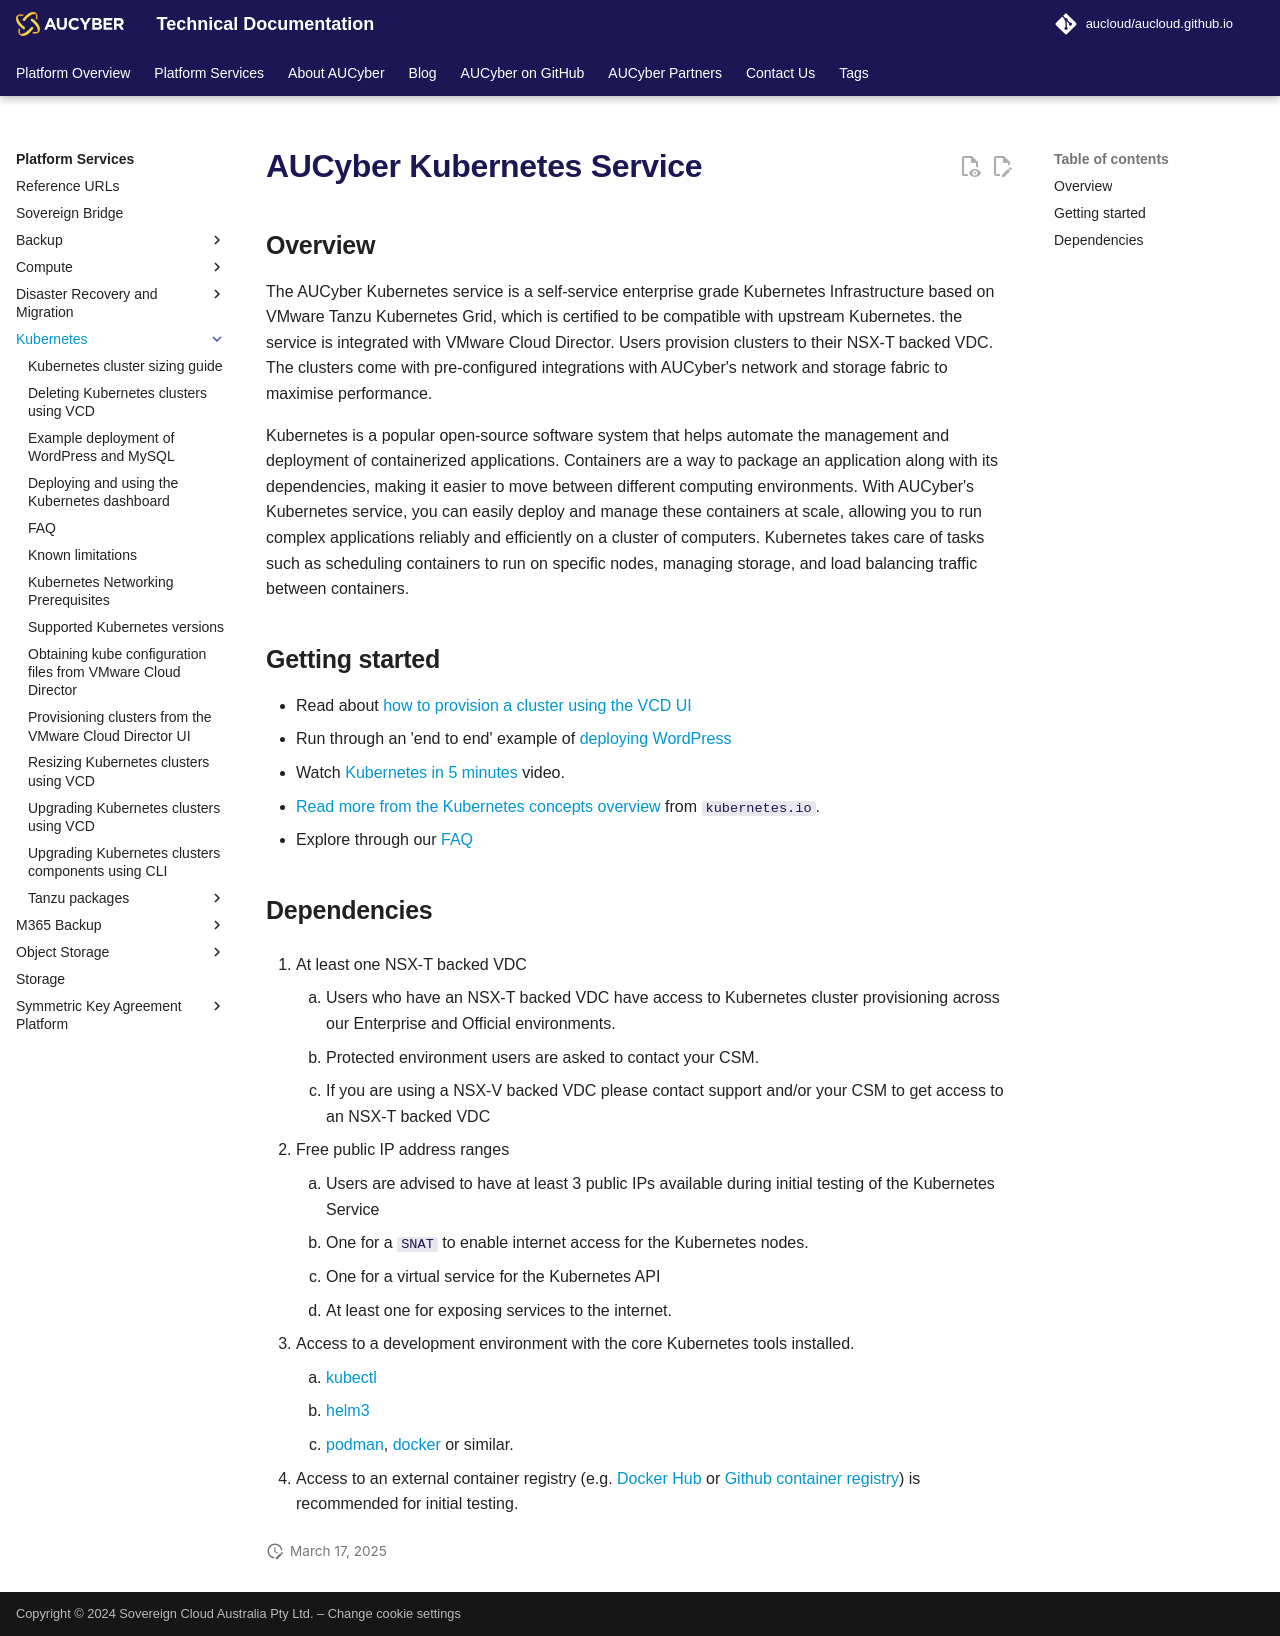

repository: aucloud/aucloud.github.io · page: latest/Platform_Services/Kubernetes/index.html · generator: mkdocs

---
title: AUCyber Kubernetes Service
description: Documentation on AUCyber's Kubernetes offering, based on Tanzu Kubernetes Grid and VMware Cloud Director.
---



## Overview 
The AUCyber Kubernetes service is a self-service enterprise grade Kubernetes Infrastructure based on VMware Tanzu Kubernetes Grid, which is certified to be compatible with upstream Kubernetes.
the service is integrated with VMware Cloud Director. Users provision clusters to their NSX-T backed VDC. The clusters come with pre-configured integrations with AUCyber's network and storage fabric to maximise performance.

Kubernetes is a popular open-source software system that helps automate the management and deployment of containerized applications. Containers are a way to package an application along with its dependencies, making it easier to move between different computing environments. With AUCyber's Kubernetes service, you can easily deploy and manage these containers at scale, allowing you to run complex applications reliably and efficiently on a cluster of computers. Kubernetes takes care of tasks such as scheduling containers to run on specific nodes, managing storage, and load balancing traffic between containers.


## Getting started

- Read about [how to provision a cluster using the VCD UI](./provisioning_clusters_vcd_ui.md)
- Run through an 'end to end' example of [deploying WordPress](./deploying_example_wordpress_with_sql.md)
- Watch [Kubernetes in 5 minutes](https://www.youtube.com/watch?v=PH-2FfFD2PU) video.
- [Read more from the Kubernetes concepts overview](https://kubernetes.io/docs/concepts/overview/) from `kubernetes.io`.
- Explore through our [FAQ](./faq.md)


## Dependencies

1. At least one NSX-T backed VDC
    1. Users who have an NSX-T backed VDC have access to Kubernetes cluster provisioning across our Enterprise and Official environments. 
    2. Protected environment users are asked to contact your CSM.
    3. If you are using a NSX-V backed VDC please contact support and/or your CSM to get access to an NSX-T backed VDC 

2. Free public IP address ranges
    1. Users are advised to have at least 3 public IPs available during initial testing of the Kubernetes Service
       1. One for a `SNAT` to enable internet access for the Kubernetes nodes.
       2. One for a virtual service for the Kubernetes API
       3. At least one for exposing services to the internet.

3. Access to a development environment with the core Kubernetes tools installed.
    1. [kubectl](https://kubernetes.io/docs/tasks/tools/)
    2. [helm3](https://helm.sh/docs/intro/install/)
    3. [podman](https://podman.io/getting-started/installation), [docker](https://docs.docker.com/get-docker/) or similar.

4. Access to an external container registry (e.g. [Docker Hub](https://hub.docker.com/) or [Github container registry](https://docs.github.com/en/packages/working-with-a-github-packages-registry/working-with-the-container-registry)) is recommended for initial testing.
